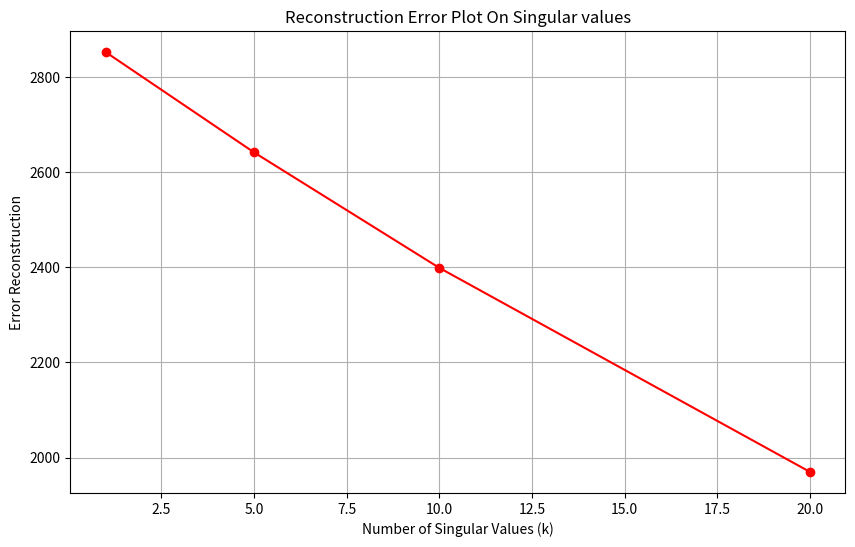

The matplotlib source for this figure:
# In large datasets, Singular Value Decomposition (SVD) is often used for dimensionality
# reduction. Implement a function that performs SVD on a given matrix. The function
# should:
# a. Decompose the matrix A into three matrices U, Σ, and V T such that A = UΣV T .
# b. Reconstruct the original matrix from the decomposed components and compare the
# reconstructed matrix with the original one.
# c. Implement a low-rank approximation by retaining only the top-k singular values and
# observe how the reconstruction error changes with different values of k.

import numpy as np
import matplotlib.pyplot as plt

def svd_operations(A, k_values): 
    U, S, VT = np.linalg.svd(A, full_matrices=False)
    Sigma = np.diag(S)
    A_reconstructed = np.dot(U, np.dot(Sigma, VT))
    
    reconstruction_error = np.linalg.norm(A - A_reconstructed, 'fro')
    print(f"Reconstruction error (full SVD): {reconstruction_error:.4e}")
    errors = []

    for k in k_values:
        if k > len(S):
            k = len(S) 

        U_k = U[:, :k]
        S_k = np.diag(S[:k])
        VT_k = VT[:k, :]

        A_reconstructed_k = np.dot(U_k, np.dot(S_k, VT_k))

        reconstruction_error_k = np.linalg.norm(A - A_reconstructed_k, 'fro')
        errors.append(reconstruction_error_k)
        print(f"Reconstruction error (k={k}): {reconstruction_error_k:.4e}")

    plt.figure(figsize=(10, 6))
    plt.plot(k_values, errors, marker='o', linestyle='-', color='r')
    plt.xlabel('Number of Singular Values (k)')
    plt.ylabel('Error Reconstruction')
    plt.title('Reconstruction Error Plot On Singular values')
    plt.grid(True)
    plt.show()


if __name__ == "__main__":
    np.random.seed(0)
    A = np.random.randint(0, 100, (100, 100))
    k_values = [1, 5, 10, 20]
    svd_operations(A, k_values)
